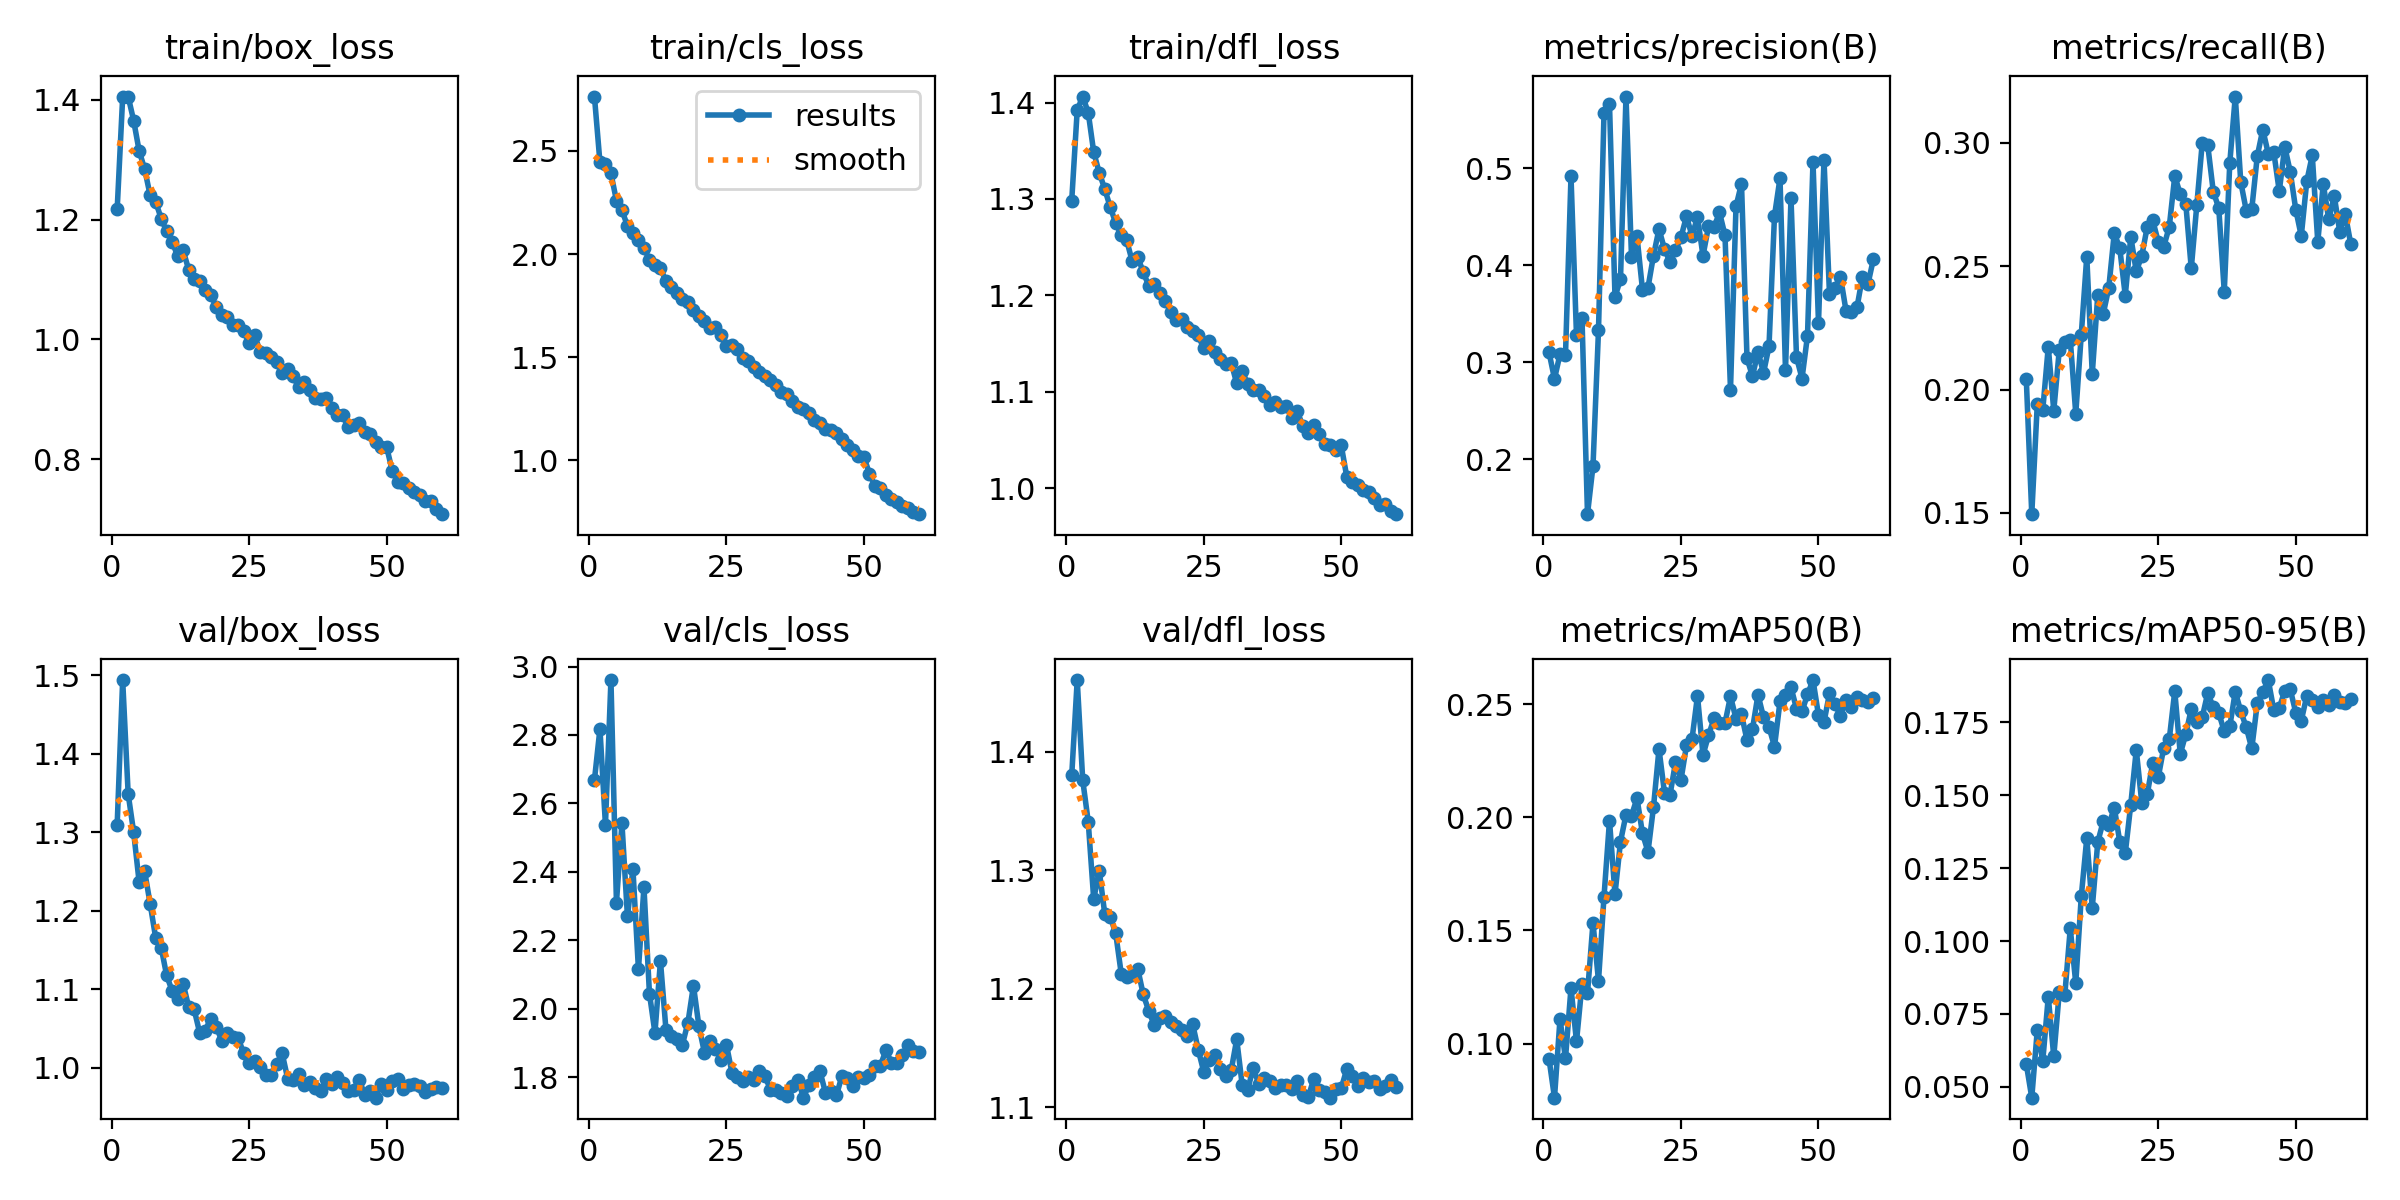

The file beside this chart, header and first rows:
epoch, time, train/box_loss, train/cls_loss, train/dfl_loss, metrics/precision(B), metrics/recall(B), metrics/mAP50(B), metrics/mAP50-95(B), val/box_loss, val/cls_loss, val/dfl_loss, lr/pg0, lr/pg1, lr/pg2
1, 107.6, 1.217, 2.764, 1.298, 0.3103, 0.2044, 0.09337, 0.05792, 1.31, 2.668, 1.38, 0.0003325, 0.0003325, 0.0003325
2, 191.4, 1.405, 2.444, 1.392, 0.2828, 0.1495, 0.07614, 0.04631, 1.494, 2.818, 1.461, 0.0006549, 0.0006549, 0.0006549
3, 274.5, 1.406, 2.439, 1.406, 0.3082, 0.194, 0.1108, 0.0694, 1.349, 2.537, 1.376, 0.0009662, 0.0009662, 0.0009662
4, 357.8, 1.365, 2.391, 1.39, 0.3076, 0.1918, 0.0935, 0.0589, 1.3, 2.96, 1.341, 0.0009505, 0.0009505, 0.0009505
5, 440.8, 1.315, 2.259, 1.349, 0.4916, 0.2173, 0.1246, 0.08088, 1.236, 2.31, 1.276, 0.000934, 0.000934, 0.000934
6, 523.8, 1.284, 2.213, 1.327, 0.3277, 0.1914, 0.101, 0.06043, 1.25, 2.542, 1.3, 0.0009175, 0.0009175, 0.0009175
7, 606.3, 1.241, 2.136, 1.31, 0.3453, 0.216, 0.1262, 0.08248, 1.209, 2.27, 1.263, 0.000901, 0.000901, 0.000901
8, 689.4, 1.23, 2.1, 1.292, 0.1433, 0.2192, 0.1224, 0.08142, 1.166, 2.408, 1.261, 0.0008845, 0.0008845, 0.0008845
9, 772.3, 1.202, 2.07, 1.275, 0.1929, 0.2202, 0.1534, 0.1043, 1.153, 2.115, 1.247, 0.000868, 0.000868, 0.000868
10, 855.3, 1.18, 2.03, 1.262, 0.3329, 0.1902, 0.1277, 0.08556, 1.118, 2.355, 1.213, 0.0008515, 0.0008515, 0.0008515
11, 938.5, 1.163, 1.972, 1.257, 0.5565, 0.2222, 0.1649, 0.1153, 1.098, 2.044, 1.21, 0.000835, 0.000835, 0.000835
12, 1021, 1.139, 1.948, 1.235, 0.5663, 0.2539, 0.1985, 0.1352, 1.087, 1.93, 1.212, 0.0008185, 0.0008185, 0.0008185
13, 1105, 1.149, 1.93, 1.24, 0.3673, 0.2064, 0.166, 0.1114, 1.107, 2.14, 1.217, 0.000802, 0.000802, 0.000802
14, 1187, 1.116, 1.869, 1.224, 0.3856, 0.2382, 0.1893, 0.1339, 1.078, 1.939, 1.195, 0.0007855, 0.0007855, 0.0007855
15, 1270, 1.101, 1.838, 1.21, 0.5739, 0.2307, 0.2011, 0.1411, 1.074, 1.922, 1.181, 0.000769, 0.000769, 0.000769
16, 1353, 1.097, 1.811, 1.212, 0.4087, 0.2412, 0.2007, 0.1397, 1.045, 1.912, 1.169, 0.0007525, 0.0007525, 0.0007525
17, 1436, 1.083, 1.781, 1.202, 0.4297, 0.2634, 0.2084, 0.1457, 1.047, 1.895, 1.175, 0.000736, 0.000736, 0.000736
18, 1519, 1.074, 1.768, 1.194, 0.3747, 0.2573, 0.1928, 0.134, 1.063, 1.96, 1.177, 0.0007195, 0.0007195, 0.0007195
19, 1602, 1.055, 1.731, 1.183, 0.3769, 0.2381, 0.1847, 0.1301, 1.053, 2.068, 1.172, 0.000703, 0.000703, 0.000703
20, 1684, 1.04, 1.701, 1.175, 0.4099, 0.2619, 0.2045, 0.1468, 1.035, 1.948, 1.169, 0.0006865, 0.0006865, 0.0006865
21, 1767, 1.038, 1.674, 1.176, 0.4373, 0.2479, 0.2301, 0.1655, 1.044, 1.872, 1.165, 0.00067, 0.00067, 0.00067
22, 1850, 1.024, 1.642, 1.167, 0.4165, 0.2541, 0.2108, 0.1474, 1.039, 1.906, 1.16, 0.0006535, 0.0006535, 0.0006535
23, 1933, 1.024, 1.646, 1.163, 0.4034, 0.266, 0.2098, 0.1504, 1.038, 1.884, 1.17, 0.000637, 0.000637, 0.000637
24, 2016, 1.013, 1.606, 1.159, 0.4153, 0.2686, 0.2242, 0.161, 1.019, 1.851, 1.149, 0.0006205, 0.0006205, 0.0006205
25, 2098, 0.9938, 1.555, 1.145, 0.4289, 0.2598, 0.2165, 0.1562, 1.006, 1.895, 1.13, 0.000604, 0.000604, 0.000604
26, 2181, 1.007, 1.56, 1.152, 0.4505, 0.258, 0.2317, 0.1663, 1.009, 1.814, 1.139, 0.0005875, 0.0005875, 0.0005875
27, 2264, 0.9785, 1.541, 1.141, 0.4302, 0.266, 0.2345, 0.1692, 1.002, 1.8, 1.144, 0.000571, 0.000571, 0.000571
28, 2347, 0.9765, 1.498, 1.134, 0.4495, 0.2865, 0.2536, 0.1856, 0.9913, 1.788, 1.132, 0.0005545, 0.0005545, 0.0005545
29, 2429, 0.9708, 1.48, 1.128, 0.4097, 0.2792, 0.2275, 0.1642, 0.9912, 1.802, 1.126, 0.000538, 0.000538, 0.000538
30, 2512, 0.9615, 1.454, 1.13, 0.44, 0.2754, 0.2361, 0.1709, 1.006, 1.793, 1.131, 0.0005215, 0.0005215, 0.0005215
31, 2596, 0.9431, 1.429, 1.109, 0.4392, 0.2491, 0.2437, 0.1795, 1.018, 1.818, 1.157, 0.000505, 0.000505, 0.000505
32, 2679, 0.9509, 1.406, 1.122, 0.4544, 0.2746, 0.2414, 0.1752, 0.9864, 1.804, 1.119, 0.0004885, 0.0004885, 0.0004885
33, 2762, 0.9385, 1.387, 1.108, 0.4309, 0.3001, 0.2416, 0.1767, 0.9844, 1.763, 1.115, 0.000472, 0.000472, 0.000472
34, 2844, 0.9198, 1.366, 1.102, 0.2717, 0.2989, 0.2534, 0.185, 0.992, 1.763, 1.133, 0.0004555, 0.0004555, 0.0004555
35, 2927, 0.9294, 1.333, 1.102, 0.4606, 0.2802, 0.2436, 0.1802, 0.9785, 1.753, 1.12, 0.000439, 0.000439, 0.000439
36, 3010, 0.9151, 1.319, 1.096, 0.4841, 0.2736, 0.2454, 0.1781, 0.9821, 1.745, 1.124, 0.0004225, 0.0004225, 0.0004225
37, 3093, 0.9017, 1.286, 1.087, 0.3041, 0.2397, 0.2341, 0.1719, 0.9749, 1.775, 1.122, 0.000406, 0.000406, 0.000406
38, 3176, 0.9006, 1.26, 1.09, 0.2854, 0.2918, 0.239, 0.1735, 0.9705, 1.793, 1.116, 0.0003895, 0.0003895, 0.0003895
39, 3259, 0.9022, 1.249, 1.085, 0.3109, 0.3187, 0.2541, 0.1855, 0.9855, 1.74, 1.119, 0.000373, 0.000373, 0.000373
40, 3341, 0.8852, 1.227, 1.086, 0.2889, 0.2841, 0.2442, 0.1787, 0.9792, 1.777, 1.118, 0.0003565, 0.0003565, 0.0003565
41, 3424, 0.8743, 1.195, 1.073, 0.3163, 0.2725, 0.2399, 0.1732, 0.9884, 1.801, 1.115, 0.00034, 0.00034, 0.00034
42, 3507, 0.8728, 1.178, 1.08, 0.451, 0.2731, 0.2312, 0.166, 0.9808, 1.818, 1.122, 0.0003235, 0.0003235, 0.0003235
43, 3590, 0.8536, 1.15, 1.065, 0.4897, 0.2946, 0.2511, 0.1814, 0.971, 1.755, 1.11, 0.000307, 0.000307, 0.000307
44, 3672, 0.8571, 1.145, 1.057, 0.2916, 0.3054, 0.254, 0.1854, 0.9717, 1.759, 1.109, 0.0002905, 0.0002905, 0.0002905
45, 3755, 0.8609, 1.133, 1.066, 0.4692, 0.2956, 0.2574, 0.1895, 0.9852, 1.747, 1.124, 0.000274, 0.000274, 0.000274
46, 3837, 0.8452, 1.1, 1.056, 0.3053, 0.2962, 0.2479, 0.1792, 0.966, 1.804, 1.115, 0.0002575, 0.0002575, 0.0002575
47, 3920, 0.8423, 1.075, 1.046, 0.2832, 0.2804, 0.2468, 0.1798, 0.9709, 1.797, 1.113, 0.000241, 0.000241, 0.000241
48, 4003, 0.8282, 1.05, 1.045, 0.3272, 0.2984, 0.2542, 0.1858, 0.9621, 1.776, 1.108, 0.0002245, 0.0002245, 0.0002245
49, 4085, 0.8196, 1.02, 1.04, 0.5065, 0.2882, 0.2606, 0.1862, 0.9795, 1.801, 1.116, 0.000208, 0.000208, 0.000208
50, 4168, 0.8199, 1.014, 1.045, 0.3407, 0.2729, 0.2451, 0.1783, 0.972, 1.799, 1.116, 0.0001915, 0.0001915, 0.0001915
51, 4251, 0.7806, 0.9347, 1.012, 0.509, 0.2622, 0.242, 0.1755, 0.9829, 1.805, 1.132, 0.000175, 0.000175, 0.000175
52, 4333, 0.7618, 0.8753, 1.007, 0.3699, 0.2844, 0.2547, 0.184, 0.9865, 1.834, 1.126, 0.0001585, 0.0001585, 0.0001585
53, 4415, 0.7603, 0.8643, 1.004, 0.3769, 0.2949, 0.25, 0.1827, 0.9737, 1.834, 1.118, 0.000142, 0.000142, 0.000142
54, 4498, 0.751, 0.8296, 0.998, 0.3879, 0.2599, 0.2447, 0.1801, 0.9783, 1.879, 1.124, 0.0001255, 0.0001255, 0.0001255
55, 4580, 0.7456, 0.8135, 0.996, 0.3532, 0.2833, 0.2519, 0.1827, 0.9798, 1.842, 1.121, 0.000109, 0.000109, 0.000109
56, 4662, 0.7395, 0.7984, 0.9898, 0.3523, 0.2689, 0.2488, 0.1809, 0.9769, 1.84, 1.122, 9.25e-05, 9.25e-05, 9.25e-05
57, 4745, 0.7295, 0.7766, 0.9824, 0.3566, 0.2784, 0.2531, 0.1844, 0.9693, 1.865, 1.115, 7.6e-05, 7.6e-05, 7.6e-05
58, 4827, 0.73, 0.7672, 0.9836, 0.3883, 0.2639, 0.2516, 0.1821, 0.9732, 1.895, 1.118, 5.95e-05, 5.95e-05, 5.95e-05
59, 4909, 0.7173, 0.746, 0.9764, 0.3808, 0.2711, 0.2508, 0.1814, 0.9763, 1.878, 1.123, 4.3e-05, 4.3e-05, 4.3e-05
60, 4991, 0.7078, 0.7378, 0.9733, 0.4068, 0.259, 0.2525, 0.1831, 0.9746, 1.874, 1.117, 2.65e-05, 2.65e-05, 2.65e-05
